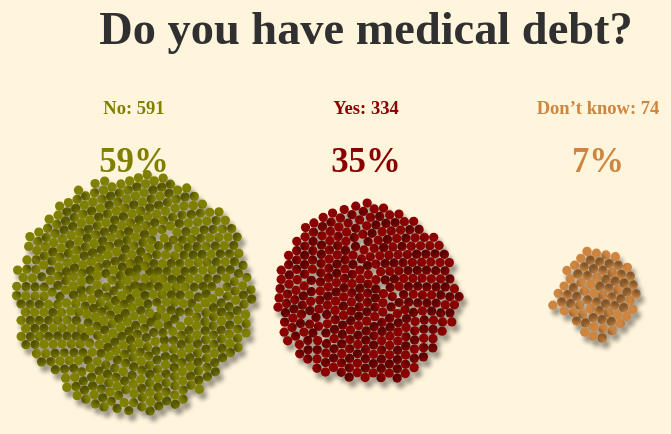
D3 v5 page, settled after 360 driven frames (6 s of simulated time); the page loaded 1 data file(s).


    (async () => {

      ////////////////////////////////////
      ///////////// SVG Setup ////////////
      ////////////////////////////////////

      // margins for SVG
      const margin = {
        left: 50,
        right: 150,
        top: 100,
        bottom: 50,
      };

      const svgWidth = 800;
      const svgHeight = svgWidth * 0.6;

      // helper calculated variables for inner width & height
      const height = svgHeight - margin.top - margin.bottom;
      const width = svgWidth - margin.left - margin.right;

      // add SVG
      const svg = d3
        .select("figure")
        .append("svg")
        .attr("viewBox", `0 0 ${svgWidth} ${svgHeight}`) // responsive width & height
        .append("g")
        .attr(
          "transform",
          "translate(" + margin.left + "," + margin.top + ")"
        );

      ////////////////////////////////////
      ///////////// Data wrangling ///////
      ////////////////////////////////////

      var xCenter = [100, 300, 500];

      const data = await d3.csv("./Medical_Debt_Survey_2021Q1_v3.csv");
      console.log(data);

      // Create array of objects
      const nodes = data.map(function (d, i) {
        return {
          radius: 4,
          category: d.Response,
        };
      });
      // console.log(nodes);

      ////////////////////////////////////
      ///////////// Scales ///////////////
      ////////////////////////////////////

      var colorScale = d3
        .scaleOrdinal()
        .domain([
          "No, I don't have medical debt.",
          "Yes, I have medical debt.",
          "Don’t know / Unsure",
        ])
        .range(["olive", "darkred", "peru"]);

      // xScale takes Response categories as domain and xCenter 3points as range
      xScale = d3
        .scaleOrdinal()
        .domain([
          "No, I don't have medical debt.",
          "Yes, I have medical debt.",
          "Don’t know / Unsure",
        ])
        .range(xCenter);

      // Create and call xAxis
      const xAxis = svg
        .append("g")
        .attr("transform", "translate(0," + height + ")")
      // .call(d3.axisBottom(xScale));

      ////////////////////////////////////
      ///////////// Force setup //////////
      ////////////////////////////////////

      // Call forceSimulation, passing in the array of objects
      var simulation = d3
        .forceSimulation(nodes)
        .force(
          "x",
          d3.forceX().x(function (d) {
            // ForceX function positions circles at 3 x positions defined by xScale
            return xScale(d.category);
          })
        )
        // ForceY function positions circles at half of height
        .force("y", d3.forceY(height / 2))
        // Collide force function
        .force(
          // ForceCollide stops circular elements from overlapping 
          "collision",
          d3.forceCollide().radius(function (d) {
            return d.radius;
          })
        )
        .on("tick", ticked);

      ////////////////////////////////////
      ///////////// Draw /////////////////
      ////////////////////////////////////

      // Callback function to update element positions after each tick
      function ticked() {
        var circles = d3
          .select("svg g")
          .selectAll("circle")
          .data(nodes)
          .join("circle")
          .attr("r", function (d) {
            return d.radius;
          })
          .style("fill", function (d) {
            return colorScale(d.category);
          })
          .attr("cx", function (d) {
            return d.x;
          })
          .attr("cy", function (d) {
            return d.y;
          })
      };

      // Return Response column from csv in order to count each response type
      let responses = data.map(function (d) {
        return d.Response;
      });
      // Count duplicates
      const counts = {};
      responses.forEach((x) => {
        counts[x] = (counts[x] || 0) + 1;
      });
      console.log(counts);

      // Add respondent figures
      svg
        .append("text")
        .attr("x", 100)
        .attr("y", 10)
        .attr("font-size", "16px")
        .attr("font-weight", 700)
        .attr("font-family", "proxima nova")
        .attr("text-anchor", "middle")
        .style("fill", "olive")
        .html(
          "No: " +
          counts["No, I don't have medical debt."]
        )
        .attr("opacity", 0)
        .transition()
        .duration(3000)
        .attr("opacity", 1);

      svg
        .append("text")
        .attr("x", 300)
        .attr("y", 10)
        .attr("font-size", "16px")
        .attr("font-weight", 700)
        .attr("font-family", "proxima nova")
        .attr("text-anchor", "middle")
        .attr("fill", "darkred")
        .html(
          "Yes: " + counts["Yes, I have medical debt."]
        )
        .attr("opacity", 0)
        .transition()
        .duration(3000)
        .attr("opacity", 1);

      svg
        .append("text")
        .attr("x", 500)
        .attr("y", 10)
        .attr("font-size", "16px")
        .attr("font-weight", 700)
        .attr("font-family", "proxima nova")
        .attr("text-anchor", "middle")
        .attr("fill", "peru")
        .html("Don’t know: " + counts["Don’t know / Unsure"])
        .attr("opacity", 0)
        .transition()
        .duration(3000)
        .attr("opacity", 1);

      // Add respondent percents
      svg
        .append("text")
        .attr("x", 100)
        .attr("y", 60)
        .attr("font-size", "30px")
        .attr("font-weight", 700)
        .attr("font-family", "proxima nova")
        .attr("text-anchor", "middle")
        .style("fill", "olive")
        .html("59%")
        .attr("opacity", 0)
        .transition()
        .duration(3000)
        .attr("opacity", 1);

      svg
        .append("text")
        .attr("x", 300)
        .attr("y", 60)
        .attr("font-size", "30px")
        .attr("font-weight", 700)
        .attr("font-family", "proxima nova")
        .attr("text-anchor", "middle")
        .attr("fill", "darkred")
        .html("35%")
        .attr("opacity", 0)
        .transition()
        .duration(3000)
        .attr("opacity", 1);

      svg
        .append("text")
        .attr("x", 500)
        .attr("y", 60)
        .attr("font-size", "30px")
        .attr("font-weight", 700)
        .attr("font-family", "proxima nova")
        .attr("text-anchor", "middle")
        .attr("fill", "peru")
        .html("7%")
        .attr("opacity", 0)
        .transition()
        .duration(3000)
        .attr("opacity", 1);

      svg
        .append("text")
        .attr("x", width / 2)
        .attr("y", -50)
        .attr("font-size", "40px")
        .attr("font-weight", 700)
        .attr("font-family", "proxima nova")
        .attr("text-anchor", "middle")
        .attr("fill", "#303030")
        .html("Do you have medical debt?")
        .attr("opacity", 0)
        .transition()
        .duration(3000)
        .attr("opacity", 1);

    })();
  

### data: Medical_Debt_Survey_2021Q1_v3.csv
?Respondent, Response
13086044230, No, I don't have medical debt.
13086045465, No, I don't have medical debt.
13086045512, No, I don't have medical debt.
13086045572, No, I don't have medical debt.
13086045898, No, I don't have medical debt.
13086046209, No, I don't have medical debt.
13086046880, No, I don't have medical debt.
13086047219, No, I don't have medical debt.
13086047785, Yes, I have medical debt.
13086048226, No, I don't have medical debt.
13086048331, No, I don't have medical debt.
13086050873, Don’t know / Unsure
13086053069, No, I don't have medical debt.
13086053958, Yes, I have medical debt.
13086054534, Don’t know / Unsure
13086057190, No, I don't have medical debt.
13086058646, Yes, I have medical debt.
13086060508, Yes, I have medical debt.
13086061325, Yes, I have medical debt.
13086061674, No, I don't have medical debt.
13086061936, Don’t know / Unsure
13086064226, No, I don't have medical debt.
13086071877, No, I don't have medical debt.
13086075292, Yes, I have medical debt.
13086077587, No, I don't have medical debt.
13086078547, No, I don't have medical debt.
13086079502, No, I don't have medical debt.
13086079619, Yes, I have medical debt.
13086080709, Yes, I have medical debt.
13086081006, Yes, I have medical debt.
13086081769, No, I don't have medical debt.
13086082037, No, I don't have medical debt.
13086084317, No, I don't have medical debt.
13086084632, No, I don't have medical debt.
13086084686, Yes, I have medical debt.
13086085496, Yes, I have medical debt.
13086085980, Yes, I have medical debt.
13086086021, Don’t know / Unsure
13086086557, Yes, I have medical debt.
13086087327, No, I don't have medical debt.
13086087962, No, I don't have medical debt.
13086088379, Don’t know / Unsure
13086090285, Yes, I have medical debt.
13086093260, No, I don't have medical debt.
13086096802, No, I don't have medical debt.
13086097285, Yes, I have medical debt.
13086101404, No, I don't have medical debt.
13086103503, No, I don't have medical debt.
13086103643, Yes, I have medical debt.
13086106586, Yes, I have medical debt.
13086108963, No, I don't have medical debt.
13086109300, No, I don't have medical debt.
13086109425, No, I don't have medical debt.
13086110388, No, I don't have medical debt.
13086111548, Yes, I have medical debt.
13086113686, No, I don't have medical debt.
13086115212, No, I don't have medical debt.
13086116201, Yes, I have medical debt.
13086116399, No, I don't have medical debt.
13086117320, No, I don't have medical debt.
... 939 more rows